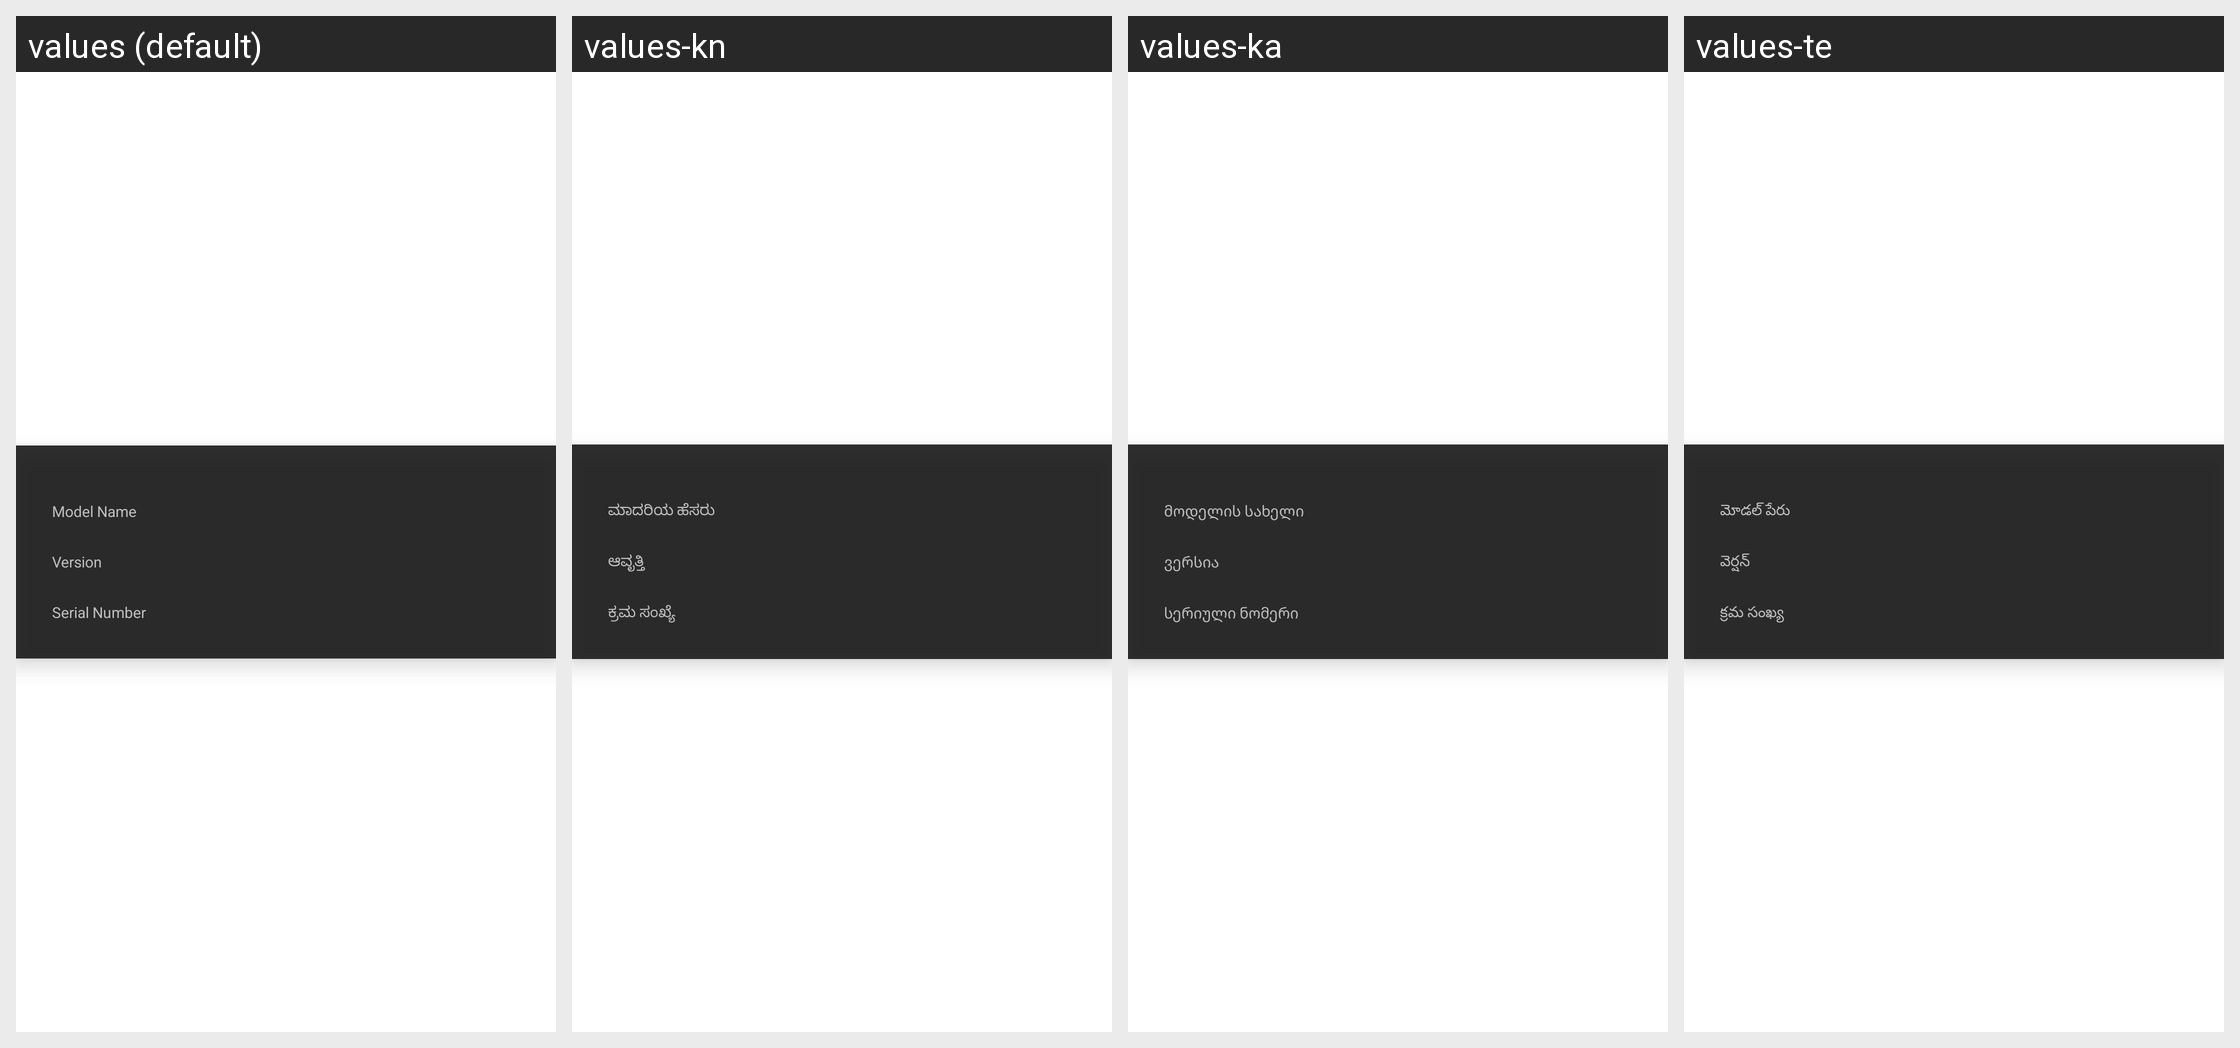

The same Android screen rendered under several of its app's locales, left to right. List the strings drawn on it with the default value and each locale's translation.
Android screen res/layout/menu_version_info.xml rendered under 4 locales, left to right: values (default), values-kn, values-ka, values-te. Device: Nexus 5 (rendered at 1080×1920; each locale shown at half size, 540×960, under a caption strip naming it); theme android:Theme.Translucent.NoTitleBar.Fullscreen.
Other locales in the repository, not shown: values-af, values-am, values-ar, values-as, values-az, values-be, values-bg, values-bn, values-bs, values-ca, values-cs, values-da, values-de, values-el, values-en-rCA, values-en-rGB, values-en-rIN, values-en-rXC, values-es, values-es-rUS, values-et, values-eu, values-fa, values-fi, values-fr, values-fr-rCA, values-gl, values-gu, values-he, values-hi, values-hr, values-hu, values-hy, values-in, values-is, values-it, values-iw, values-ja, values-kk, values-km, values-ko, values-ky, values-lo, values-lt, values-lv, values-mi, values-mk, values-ml, values-mn, values-mr, values-ms, values-my, values-nb, values-ne, values-nl, values-or, values-pa, values-pl, values-pt, values-pt-rPT, values-ro, values-ru, values-si, values-sk, values-sl, values-sq, values-sr, values-sv, values-sw, values-ta, values-th, values-tl, values-tr, values-uk, values-ur, values-uz, values-vi, values-zh-rCN, values-zh-rHK, values-zh-rTW, values-zu.
Strings drawn on this screen, with the default value and each locale's value (text and hints the layout hard-codes, and strings that could not be matched under every locale, appear in the picture but are not listed):

menu_versioninfo_name
  values: Model Name
  values-kn: ಮಾದರಿಯ ಹೆಸರು
  values-ka: მოდელის სახელი
  values-te: మోడల్ పేరు

menu_versioninfo_version
  values: Version
  values-kn: ಆವೃತ್ತಿ
  values-ka: ვერსია
  values-te: వెర్షన్

menu_versioninfo_number
  values: Serial Number
  values-kn: ಕ್ರಮ ಸಂಖ್ಯೆ
  values-ka: სერიული ნომერი
  values-te: క్రమ సంఖ్య
